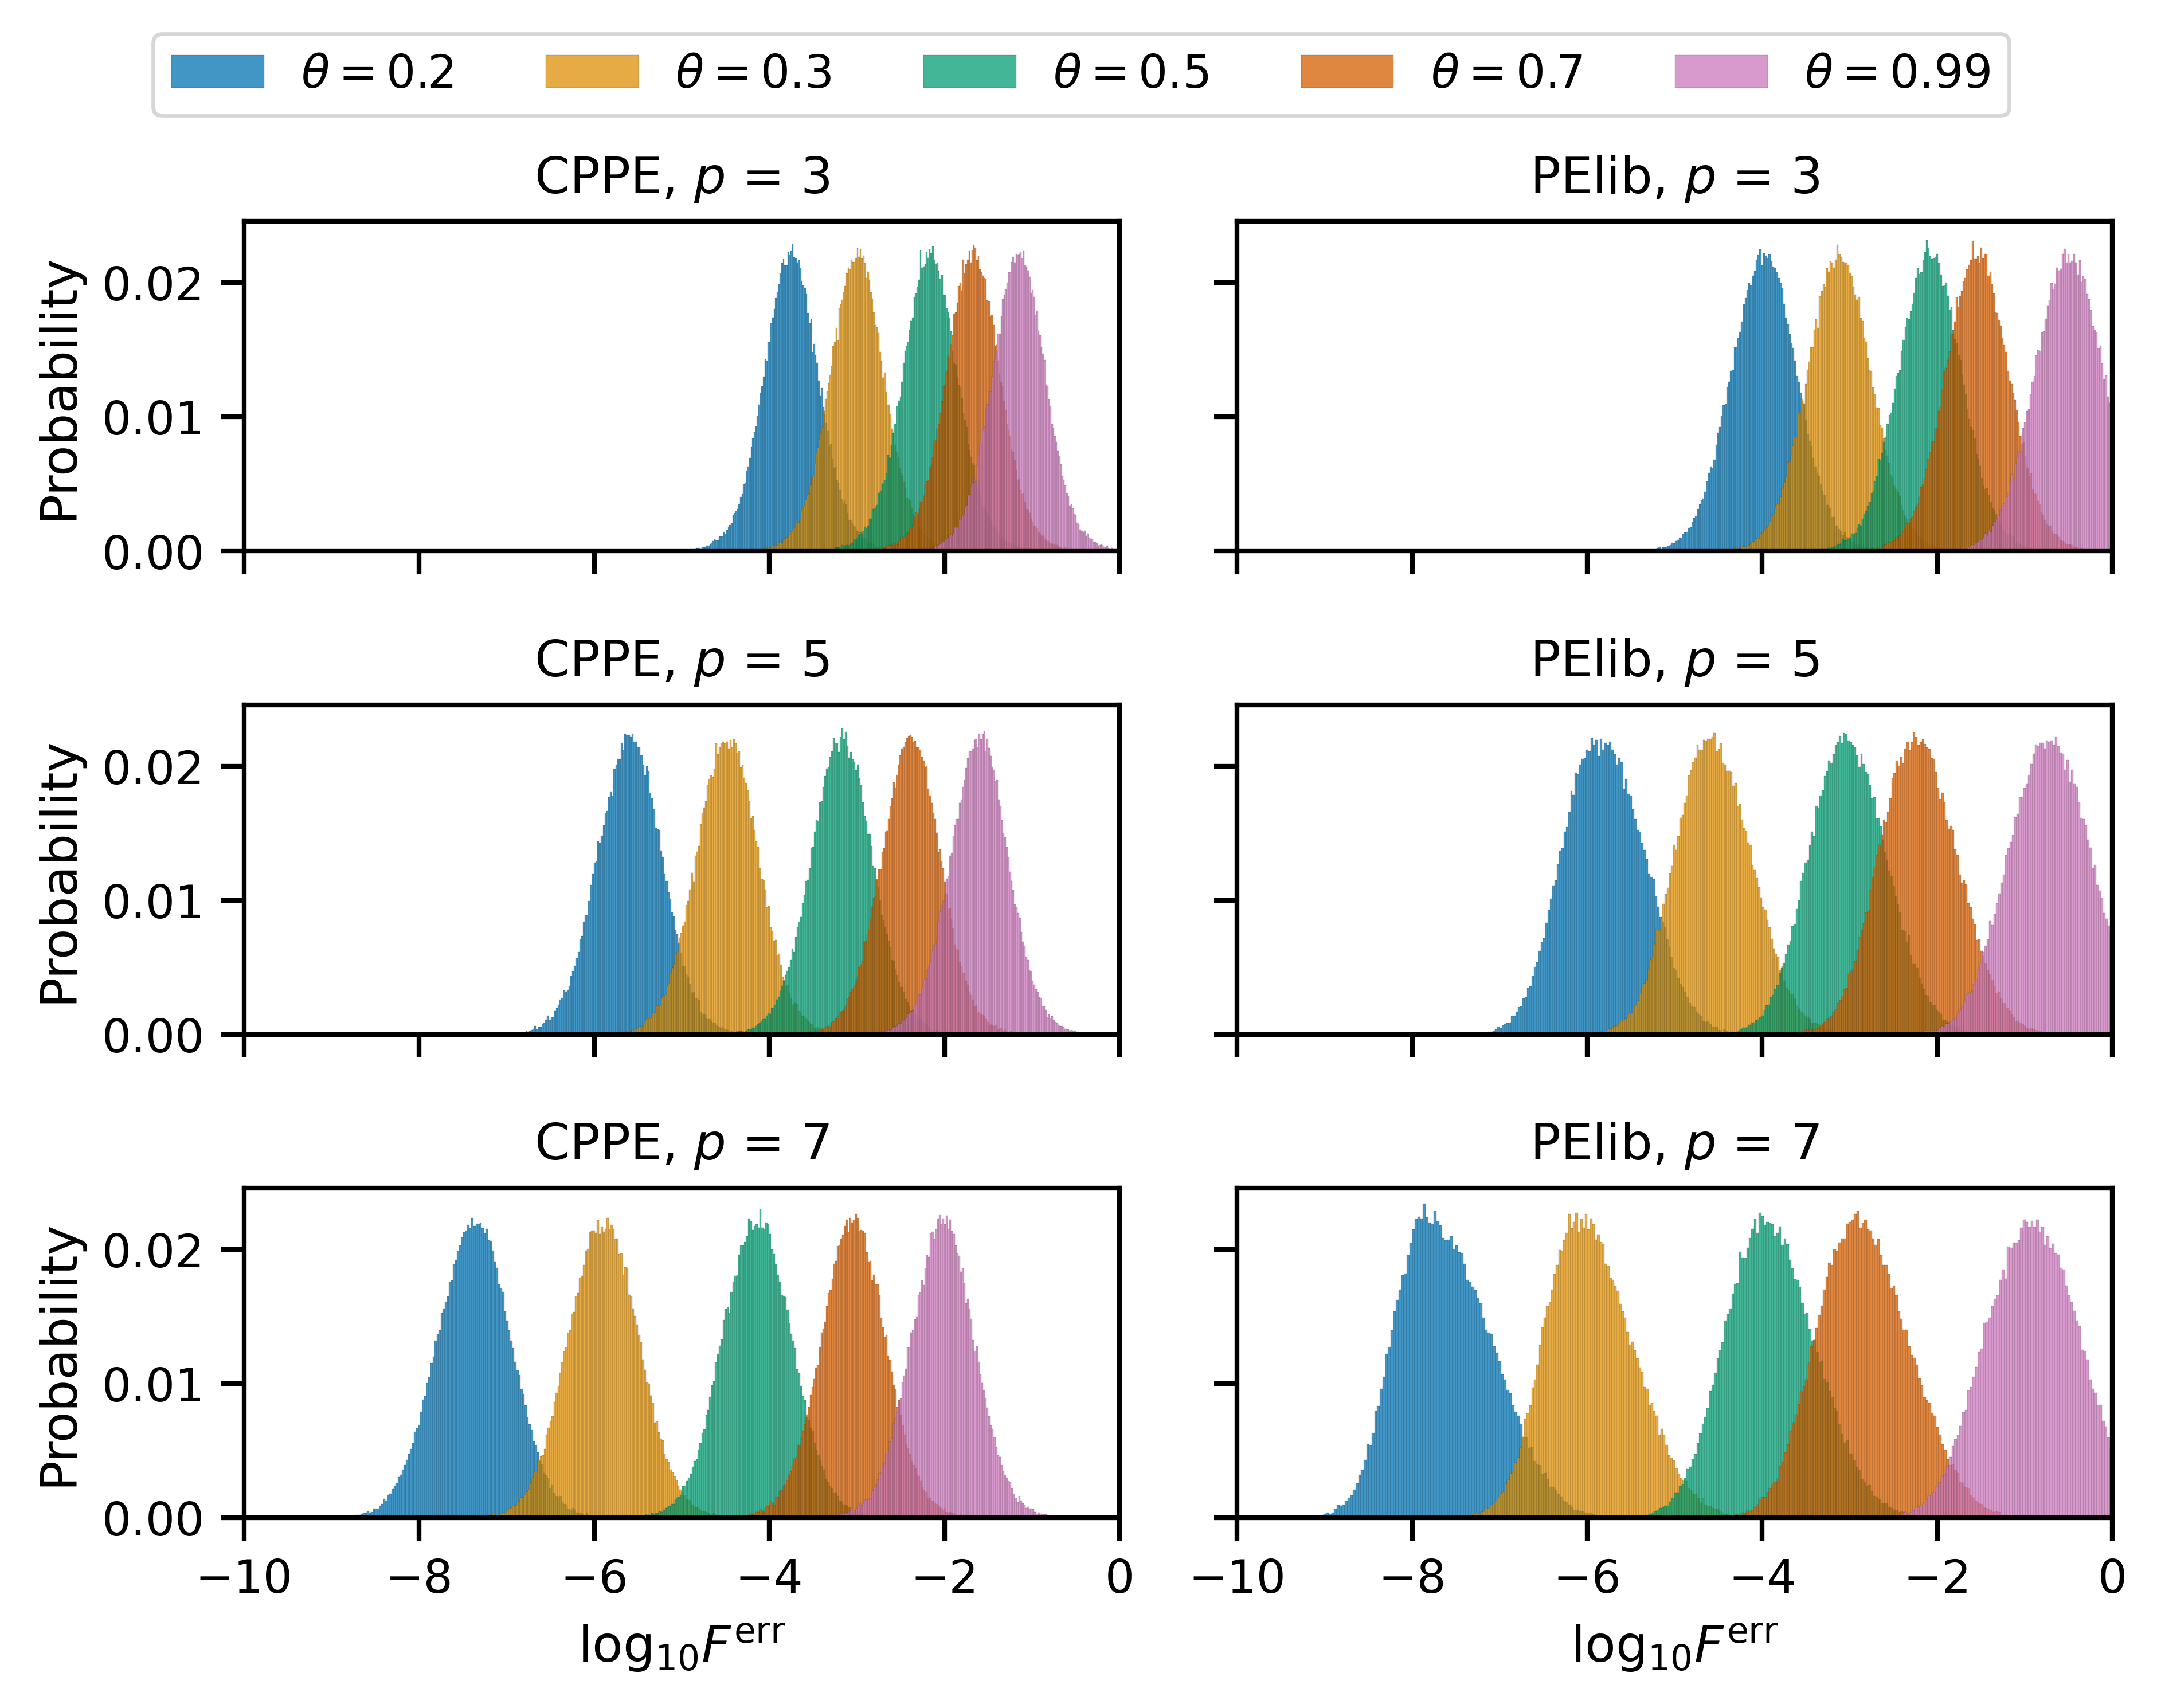

Source code (Python):
import pandas as pd
import matplotlib.pyplot as plt
import numpy as np

import seaborn as sns
from common_plot import setup_mpl

colors = sns.color_palette("colorblind")
setup_mpl(1.1)

df_cppe = pd.read_csv("cppe_runs/solvated_50_errors_serial_intel.csv")
df_pelib = pd.read_csv("pelib_data/pelib_errors.csv")

dfs = [df_cppe, df_pelib]
impl = ["CPPE", "PElib"]

fig, axes = plt.subplots(nrows=3, ncols=2, sharex=True, sharey=True)
for ii, theta in enumerate([0.2, 0.3, 0.5, 0.7, 0.99]):
    for axcol, exp_order in zip(axes, [3,5,7]):
        for ax, df, im in zip(axcol, dfs, impl):
            err_F_i = df[f"err_F_{theta}_{exp_order}"]
            sns.histplot(x=np.log10(err_F_i), ax=ax, stat="probability", label=fr"$\theta = {theta}$",
                         color=colors[ii], edgecolor="black", linewidth=0.02)
            ax.set_xlabel(r"$\log_{10} F^\mathrm{err}$")
            ax.set_xlim([-10, 0])
            ax.set_title(rf"{im}, $p$ = {exp_order}")
handles, labels = ax.get_legend_handles_labels()
plt.tight_layout()
lgd = fig.legend(handles, labels, loc='upper center', ncol=5, bbox_to_anchor=(0.5, 1.05))
plt.savefig("accuracy_fmm_field.png", dpi=600, bbox_extra_artists=(lgd,), bbox_inches="tight")

